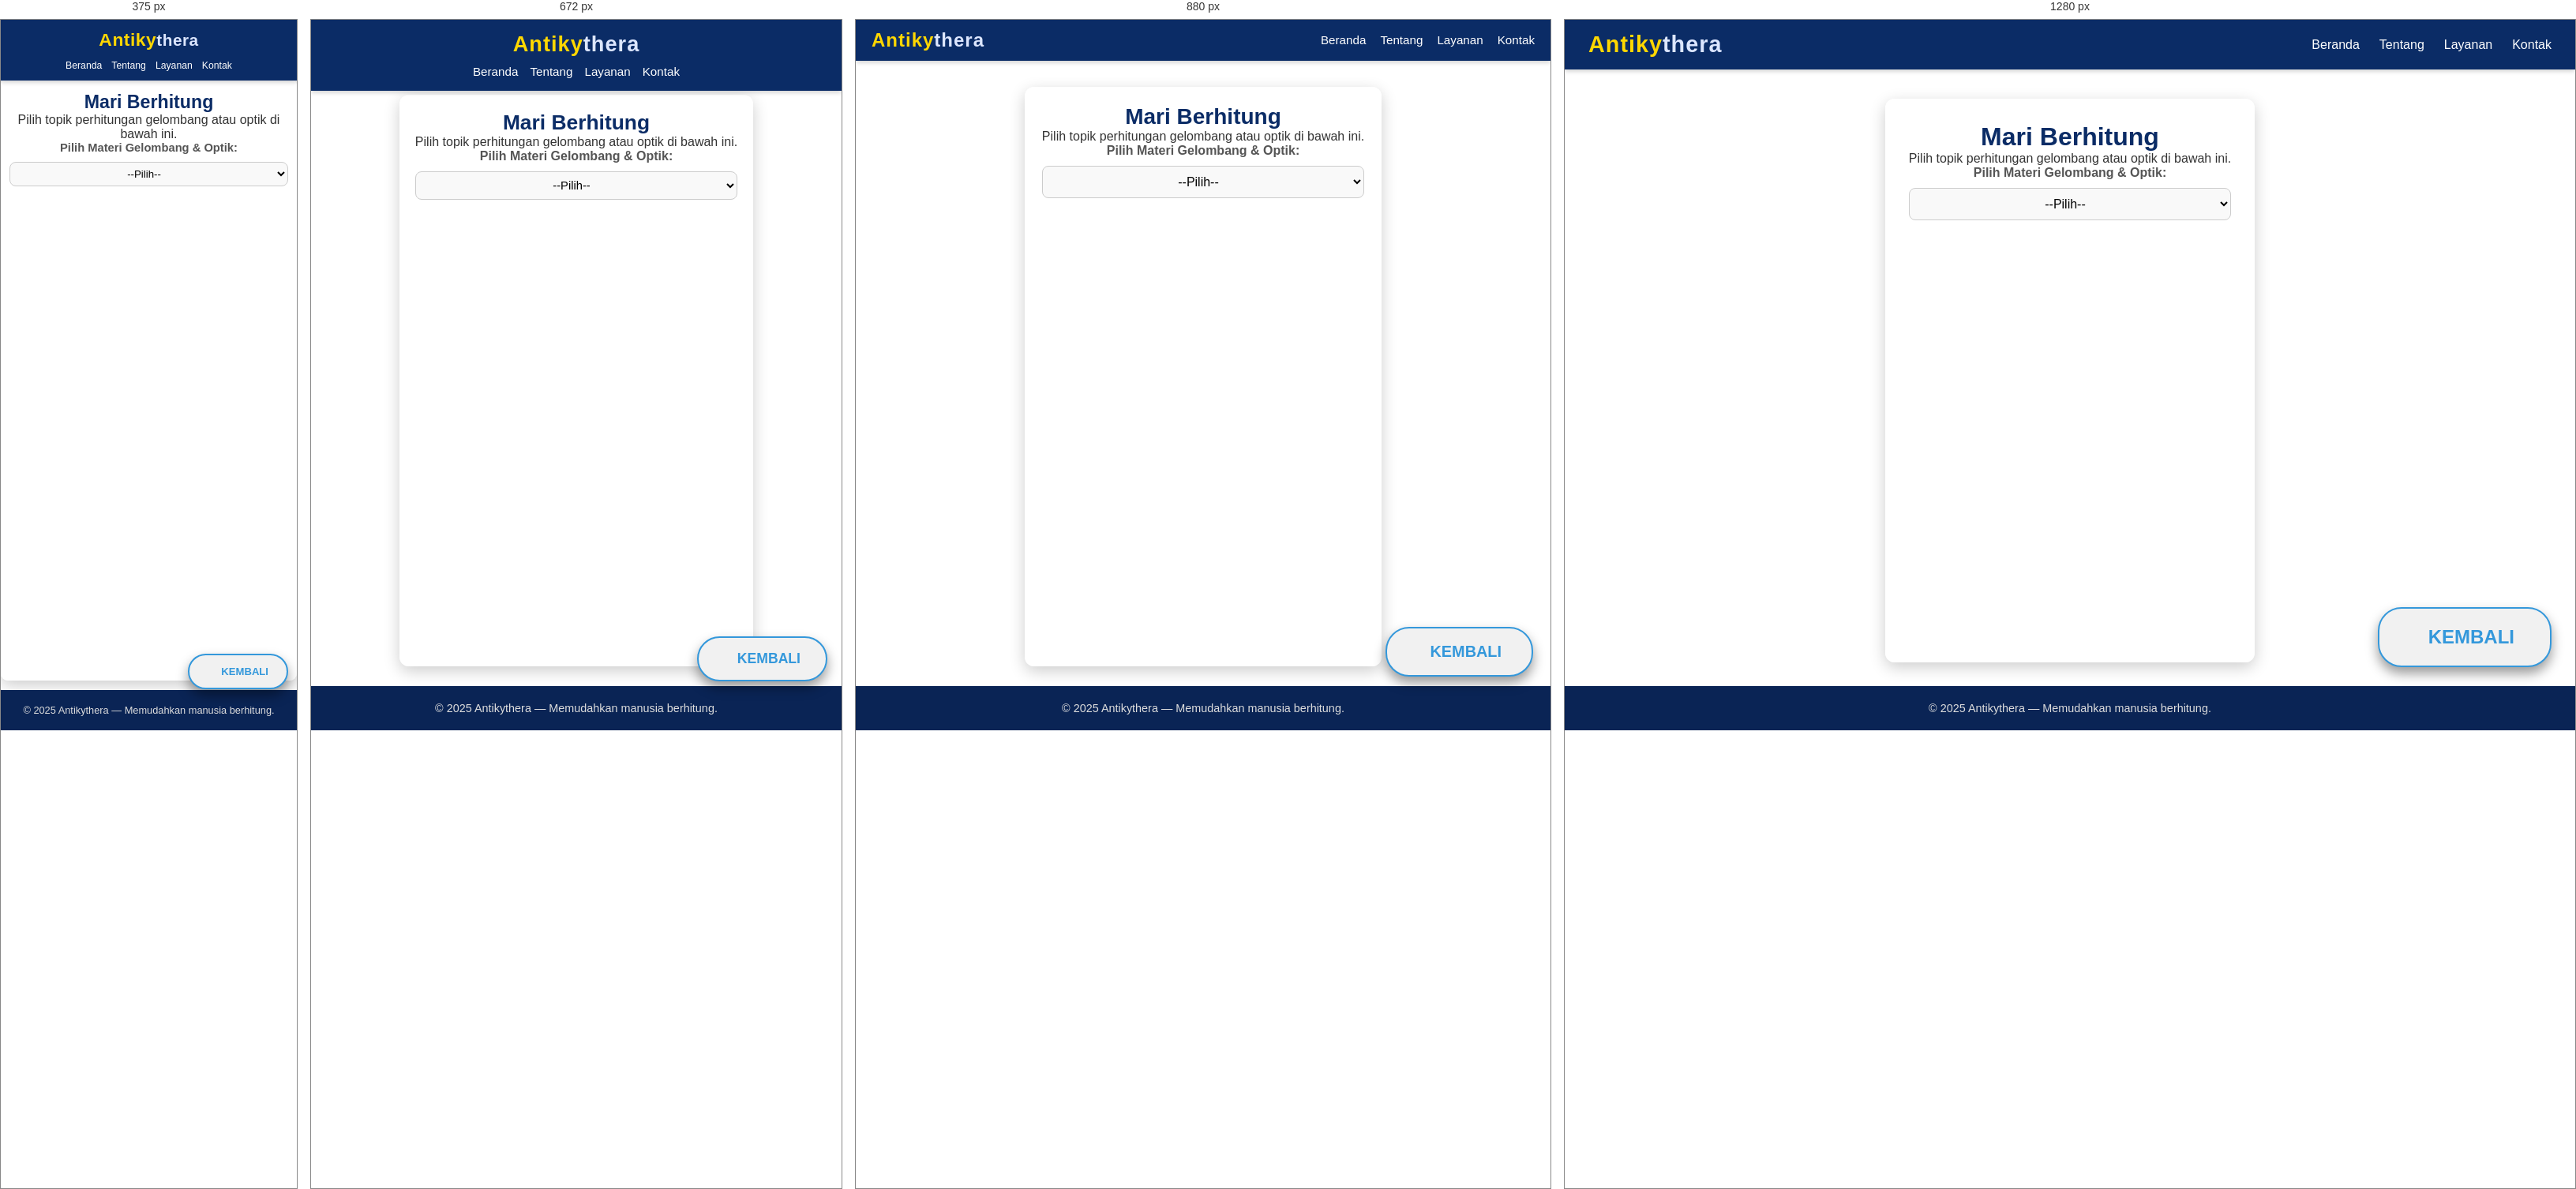
Rendered at 375 px, 672 px, 880 px and 1280 px, left to right.

<!-- file: gelombangdanoptik.html -->
<!DOCTYPE html>
<html lang="id">
<head>
    <meta charset="UTF-8">
    <meta name="viewport" content="width=device-width, initial-scale=1.0">
    <title>Antikythera | Fisika | Gelombang & Optik</title>
    <link rel="stylesheet" href="Antykithera.css" />
    <link rel="stylesheet" href="https://cdnjs.cloudflare.com/ajax/libs/font-awesome/6.5.1/css/all.min.css" />
</head>
<body>

    <nav class="navbar">
        <div class="logo">
            <span class="antiky">Antiky</span><span class="thera">thera</span>
        </div>
        <ul class="nav-links">
            <li><a href="index.html"><i class="fas fa-home"></i> Beranda</a></li>
            <li><a href="tentang.html"><i class="fas fa-info-circle"></i> Tentang</a></li>
            <li><a href="layanan.html"><i class="fas fa-cogs"></i> Layanan</a></li>
            <li><a href="kontak.html"><i class="fas fa-envelope"></i> Kontak</a></li>
        </ul>
    </nav>

    <div class="callc">
        <h1>Mari Berhitung</h1>
        <p>Pilih topik perhitungan gelombang atau optik di bawah ini.</p>

        <label for="pilih-topik">Pilih Materi Gelombang & Optik:</label>
        <select id="pilih-topik" onchange="tampilkanKalkulator()">
            <option value="">--Pilih--</option>

            <optgroup label="A. Gelombang Dasar">
                <option value="persamaan-gelombang">Persamaan Gelombang</option>
                <option value="kecepatan-gelombang">Kecepatan Gelombang</option>
                <option value="frekuensi">Frekuensi</option>
                <option value="periode">Periode</option>
                <option value="panjang-gelombang">Panjang Gelombang</option>
                <option value="amplitudo">Amplitudo</option>
                <option value="energi-gelombang">Energi Gelombang</option>
                <option value="intensitas-gelombang">Intensitas Gelombang</option>
                <option value="daya-gelombang">Daya Gelombang</option>
            </optgroup>

            <optgroup label="B. Gelombang Suara">
                <option value="kecepatan-suara">Kecepatan Gelombang Suara</option>
                <option value="taraf-intensitas">Taraf Intensitas Bunyi (dB)</option>
                <option value="resonansi-tabung">Resonansi Tabung Udara</option>
                <option value="frekuensi-resonansi">Frekuensi Resonansi</option>
                <option value="efek-doppler">Efek Doppler</option>
                <option value="interferensi-bunyi">Interferensi Bunyi</option>
                <option value="pembentukan-beat">Pembentukan Beat</option>
            </optgroup>

            <optgroup label="C. Gelombang Cahaya">
                <option value="kecepatan-cahaya">Kecepatan Cahaya</option>
                <option value="panjang-gelombang-cahaya">Panjang Gelombang Cahaya</option>
                <option value="frekuensi-cahaya">Frekuensi Cahaya</option>
                <option value="energi-foton">Energi Foton</option>
                <option value="indeks-bias">Indeks Bias</option>
                <option value="pembiasan">Pembiasan (Hukum Snellius)</option>
                <option value="pemantulan">Pemantulan Cahaya</option>
                <option value="sudut-kritis">Sudut Kritis</option>
                <option value="pembelokan-total">Pembelokan Total Dalam</option>
            </optgroup>

            <optgroup label="D. Optika Geometri">
                <option value="cermin-datar">Cermin Datar</option>
                <option value="cermin-lengkung">Cermin Lengkung</option>
                <option value="lensa-cembung">Lensa Cembung</option>
                <option value="lensa-cekung">Lensa Cekung</option>
                <option value="persamaan-lensa">Persamaan Lensa</option>
                <option value="perbesaran">Perbesaran Bayangan</option>
                <option value="jarak-benda-bayangan">Jarak Benda dan Bayangan</option>
            </optgroup>

            <optgroup label="E. Interferensi dan Difraksi">
                <option value="interferensi-cahaya">Interferensi Cahaya (Young)</option>
                <option value="jarak-garis-interferensi">Jarak Garis Interferensi</option>
                <option value="difraksi-celah-tunggal">Difraksi Celah Tunggal</option>
                <option value="difraksi-celah-ganda">Difraksi Celah Ganda</option>
                <option value="pola-difraksi">Pola Difraksi</option>
            </optgroup>

            <optgroup label="F. Alat Optik">
                <option value="mata">Mata</option>
                <option value="mikroskop">Mikroskop</option>
                <option value="teropong-bintang">Teropong Bintang</option>
                <option value="kamera">Kamera</option>
                <option value="lup">Lup (Kaca Pembesar)</option>
                <option value="pembesaran-alat-optik">Perbesaran Alat Optik</option>
            </optgroup>
        </select>

        <hr>

        <div id="kalkulator-area">
            
        </div>
    </div>

    <div>
        <a href="fisika.html" class="btn-back" aria-label="Kembali ke halaman Topik Fisika"><i class="fas fa-arrow-left"></i> </a>
      </div>

    <footer class="footer">
         <p>© 2025 Antikythera — Memudahkan manusia berhitung.</p>
    </footer>

    <script src="gelombangdanoptik.js"></script>
</body>
</html>


/* @media block from Antykithera.css */
@media (max-width: 992px) {
  .navbar {
    padding: 12px 20px;
  }

  .logo {
    font-size: 1.5em;
  }

  .nav-links {
    gap: 18px;
  }

  .nav-links li a {
    font-size: 0.95em;
  }

  .callc {
    margin: 85px auto 25px;
    padding: 22px;
    max-width: 650px;
  }

  .callc h1 {
    font-size: 1.75em;
  }

  .callc h2 {
    font-size: 1.35em;
  }

  button {
    padding: 10px 16px;
    font-size: 0.93em;
  }

  #persegi-satuan, #pp-satuan, #lingkaran-satuan, #segitiga-satuan,
  #jg-satuan, #trap-satuan, #bk-satuan, #ll-satuan, #segin-satuan, #koordinat-satuan {
    width: 52px !important;
  }

  .btn-back {
    bottom: 68px;
    right: 22px;
    padding: 18px 38px;
    font-size: 0.92em;
  }

  .btn-back::after {
    font-size: 1.35em;
  }

  .btn-back i {
    font-size: 1.65em;
  }
}

/* @media block from Antykithera.css */
@media (max-width: 768px) {
  .navbar {
    flex-direction: column;
    padding: 15px 20px;
    gap: 10px;
  }

  .nav-links {
    justify-content: center;
    flex-wrap: wrap;
    gap: 15px;
  }

  .logo {
    font-size: 1.7em;
  }

  .callc {
    margin: 95px auto 25px;
    padding: 20px;
    max-width: 480px;
  }

  .callc h1 {
    font-size: 1.65em;
  }

  .callc h2 {
    font-size: 1.3em;
  }

  input[type="number"],
  input[type="text"],
  select,
  textarea {
    padding: 8px;
    font-size: 0.92em;
  }

  button {
    padding: 9px 14px;
    font-size: 0.88em;
  }

  #kalkulator-area div[id$="-hasil"] {
    padding: 16px;
  }

  #kalkulator-area div[id$="-hasil"] li {
    font-size: 0.98em;
  }

  .btn-back {
    bottom: 62px;
    right: 18px;
    padding: 16px 32px;
    font-size: 0.88em;
  }

  .btn-back::after {
    font-size: 1.25em;
  }

  .btn-back i {
    font-size: 1.55em;
  }
}

/* @media block from Antykithera.css */
@media (max-width: 576px) {
  .navbar {
    padding: 12px 15px;
  }

  .logo {
    font-size: 1.5em;
    letter-spacing: 0.5px;
  }

  .logo .antiky {
    font-size: 1.1em;
  }

  .nav-links {
    gap: 12px;
    font-size: 0.9em;
  }

  .nav-links li a {
    font-weight: 500;
  }

  .callc {
    margin: 85px auto 18px;
    padding: 18px 14px;
    max-width: 100%;
    border-radius: 9px;
  }

  .callc h1 {
    font-size: 1.55em;
  }

  .callc h2 {
    font-size: 1.25em;
  }

  label {
    font-size: 0.92em;
  }

  input[type="number"],
  input[type="text"],
  select,
  textarea {
    padding: 7px;
    font-size: 0.88em;
  }

  select {
    padding: 7px;
  }

  #persegi-satuan, #pp-satuan, #lingkaran-satuan, #segitiga-satuan,
  #jg-satuan, #trap-satuan, #bk-satuan, #ll-satuan, #segin-satuan, #koordinat-satuan {
    width: 48px !important;
  }

  button {
    padding: 8px 12px;
    font-size: 0.83em;
  }

  hr {
    margin: 18px 0;
  }

  #kalkulator-area div[id$="-hasil"] {
    padding: 14px;
    border-radius: 6px;
  }

  #kalkulator-area div[id$="-hasil"] li {
    font-size: 0.93em;
    line-height: 1.55;
  }

  footer {
    padding: 18px 15px;
    font-size: 0.8em;
  }

  .btn-back {
    bottom: 58px;
    right: 14px;
    padding: 15px 28px;
    font-size: 0.83em;
    border-radius: 24px;
  }

  .btn-back::after {
    font-size: 1.15em;
  }

  .btn-back i {
    font-size: 1.45em;
  }
}

/* @media block from Antykithera.css */
@media (max-width: 400px) {
  .logo {
    font-size: 1.3em;
  }

  .nav-links li a {
    font-size: 0.85em;
  }

  .callc {
    margin: 75px auto 12px;
    padding: 16px 11px;
  }

  .callc h1 {
    font-size: 1.45em;
  }

  .callc h2 {
    font-size: 1.2em;
  }

  input[type="number"],
  input[type="text"],
  select,
  textarea {
    padding: 6px;
    font-size: 0.83em;
  }

  button {
    padding: 7px 10px;
    font-size: 0.78em;
  }

  #kalkulator-area div[id$="-hasil"] {
    padding: 11px;
  }

  #kalkulator-area div[id$="-hasil"] li {
    font-size: 0.88em;
  }

  .btn-back {
    bottom: 52px;
    right: 11px;
    padding: 13px 23px;
    font-size: 0.78em;
  }

  .btn-back::after {
    font-size: 1.05em;
  }

  .btn-back i {
    font-size: 1.35em;
  }
}